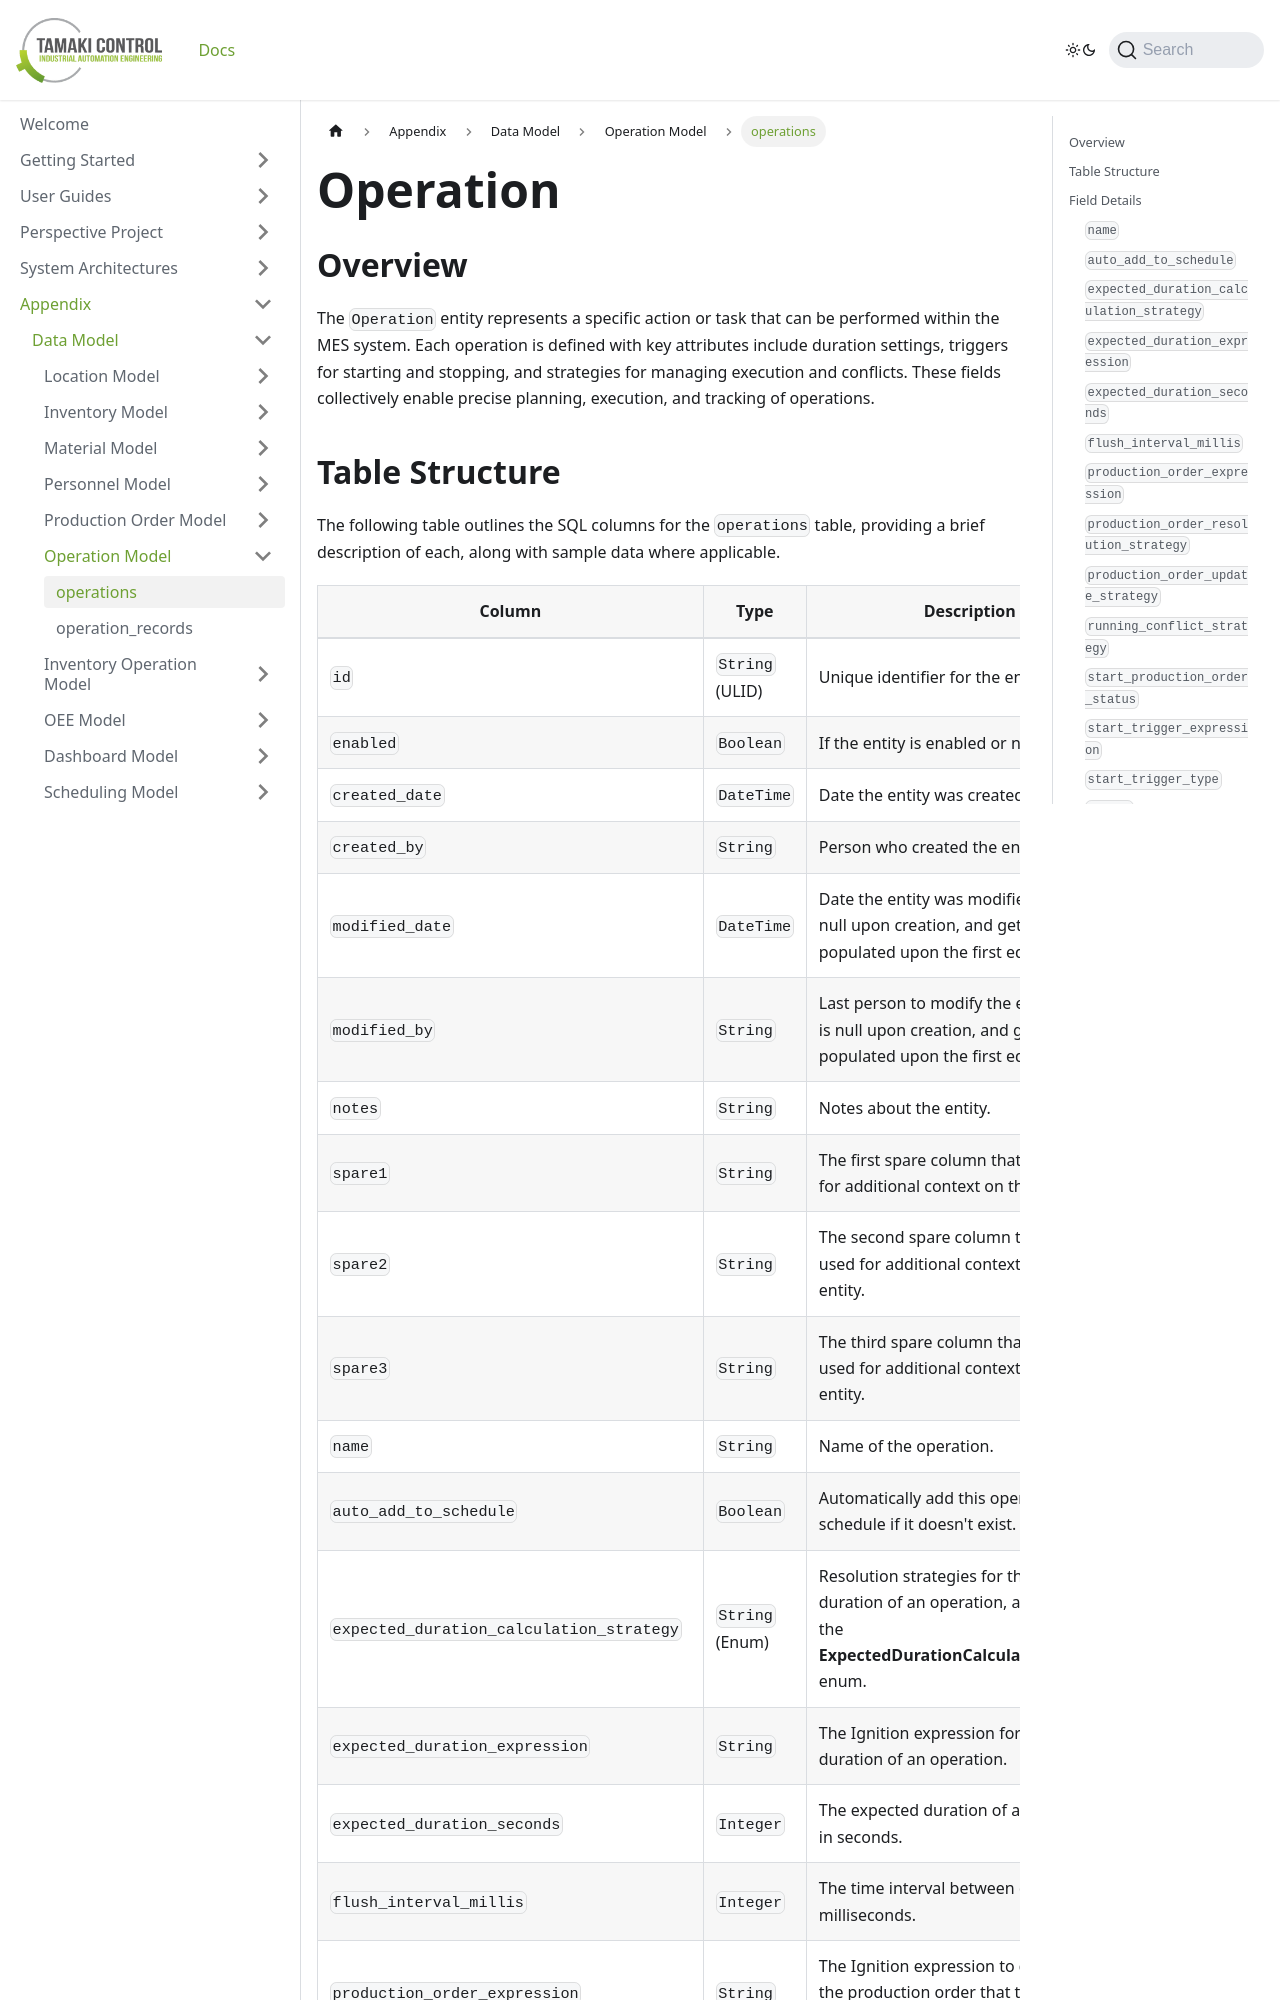

repository: TamakiControl/tamaki-mes-docs · page: docs/appendix/data-model/operation-model/operation/index.html · generator: docusaurus

---
sidebar_position: 2
title: "operations"
description: "Documentation for the operations table, outlining its columns and structure."
---

# Operation

## Overview

The `Operation` entity represents a specific action or task that can be performed within the MES system. Each operation is defined with
key attributes include duration settings, triggers for starting and stopping, and strategies for managing execution and conflicts.
These fields collectively enable precise planning, execution, and tracking of operations.
